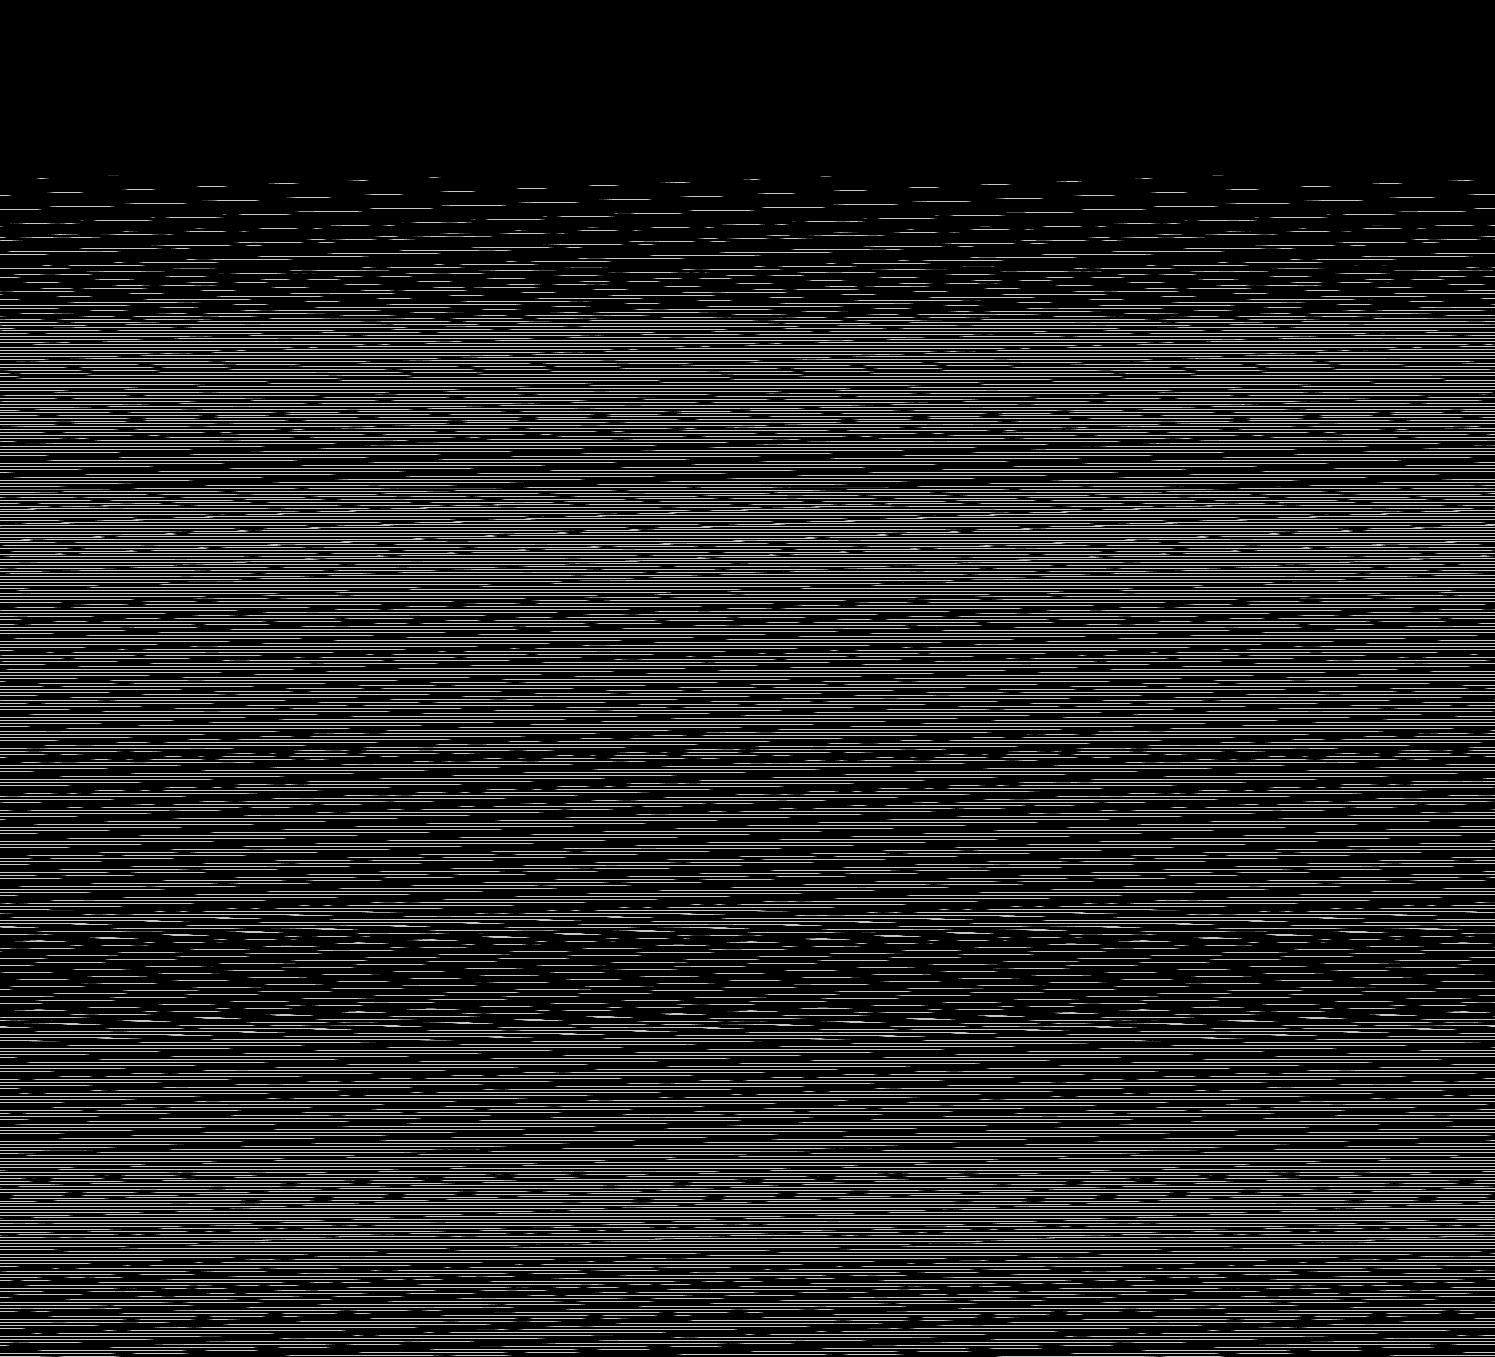

The file beside this chart, header and first rows:
base	0x5c797240000
origin	0x30020
stride	748
width	1495
height	1357
nibble	0	1620866
nibble	1	11057
nibble	2	11496
nibble	3	11859
nibble	4	12141
nibble	5	361296
